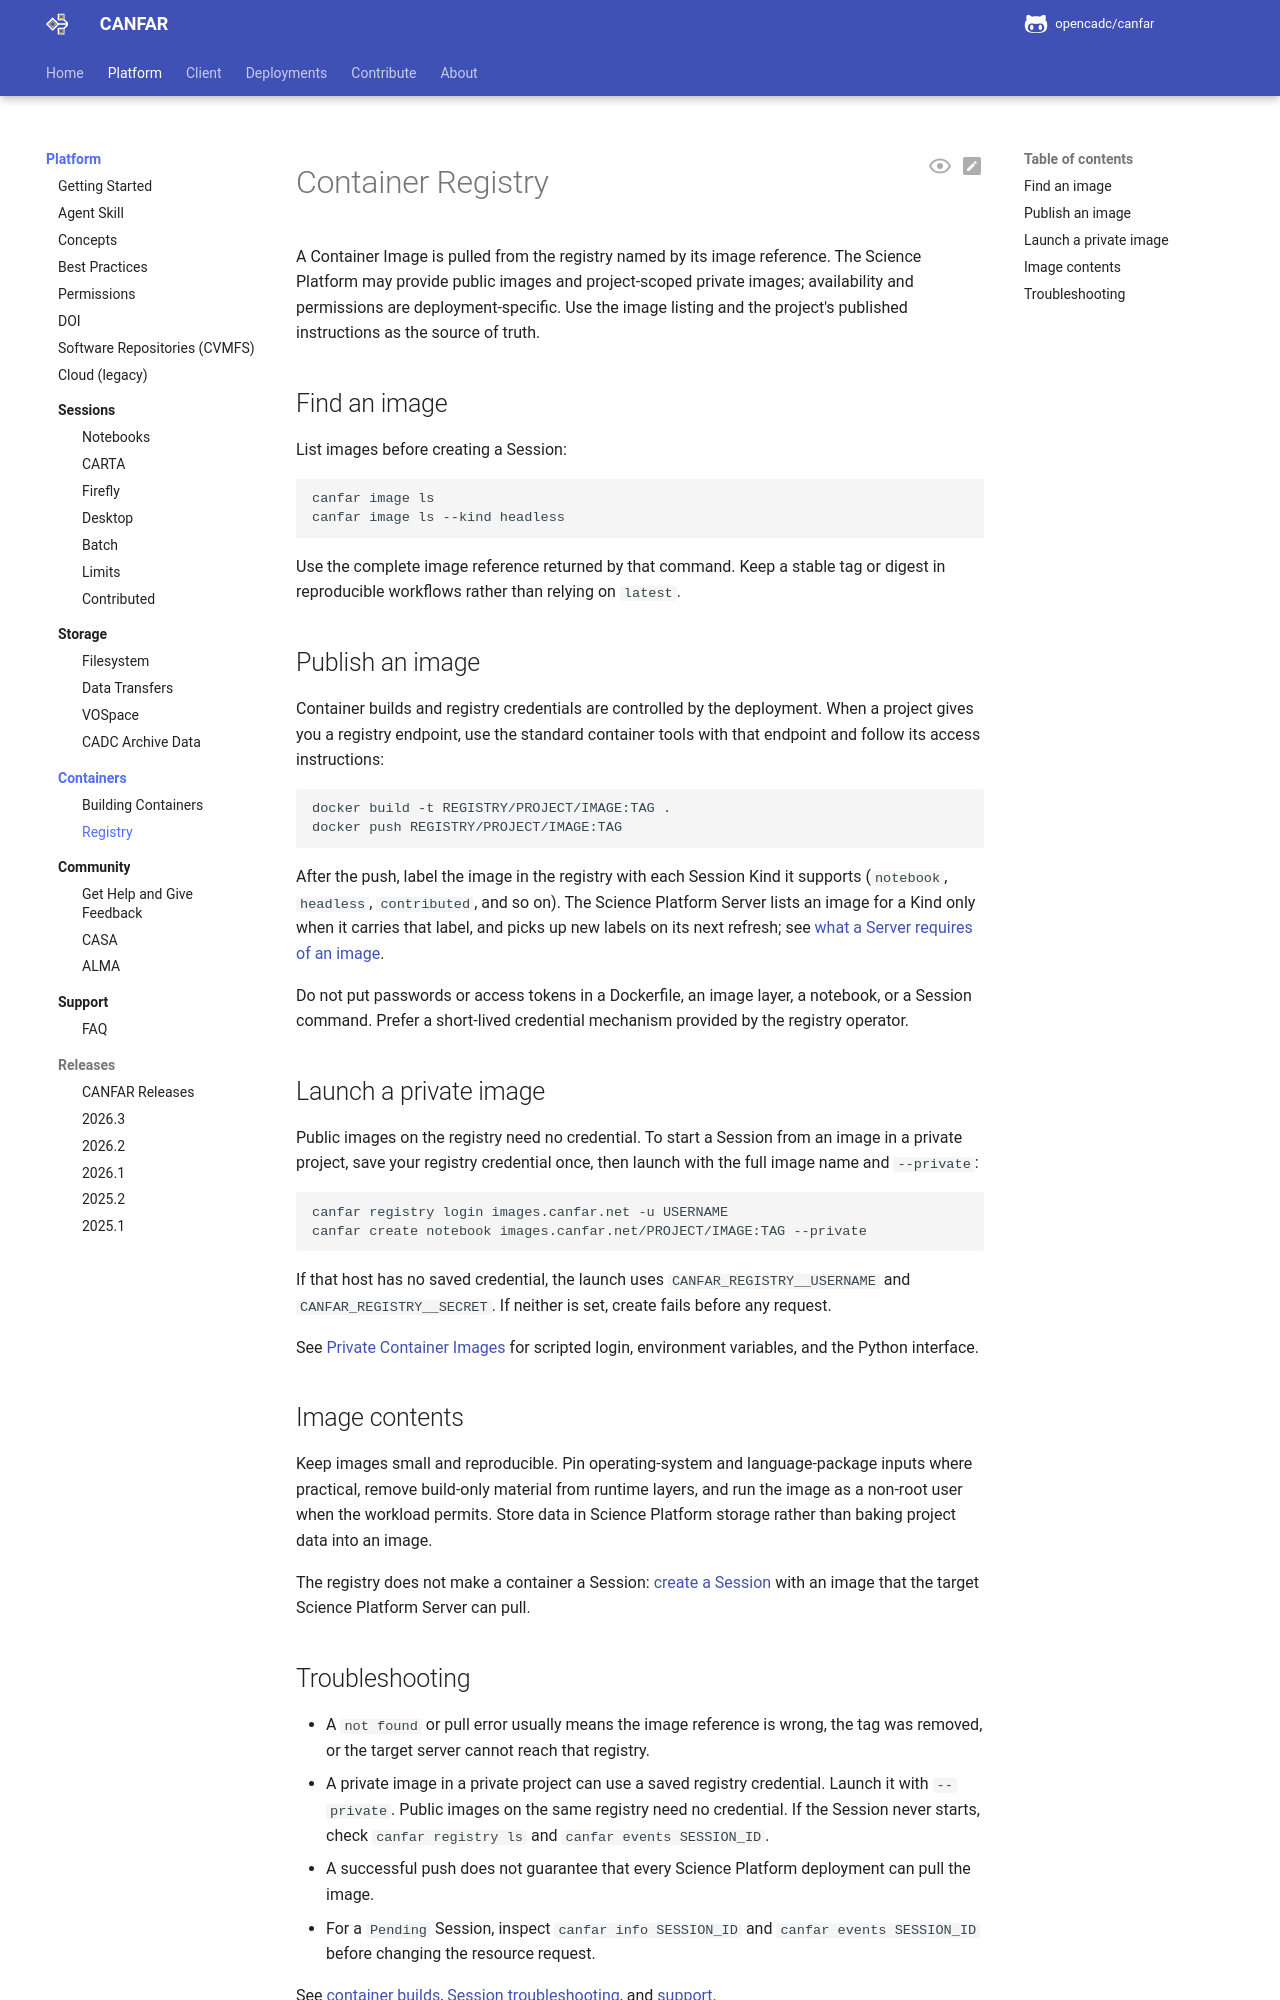

repository: opencadc/canfar · page: edge/platform/containers/registry/index.html · generator: mkdocs

<span id="harbor-container-registry"></span>

# Container Registry

A Container Image is pulled from the registry named by its image reference.
The Science Platform may provide public images and project-scoped private
images; availability and permissions are deployment-specific. Use the image
listing and the project's published instructions as the source of truth.

<span id="harbor-registry-overview"></span>
<span id="what-is-harbor"></span>
<span id="canfar-harbor-instance"></span>
<span id="repository-management"></span>
<span id="understanding-repositories"></span>
<span id="repository-naming"></span>
<span id="tagging-strategy"></span>
<span id="semantic-versioning"></span>
<span id="date-based-versioning"></span>
<span id="feature-and-environment-tags"></span>
<span id="managing-image-metadata"></span>
<span id="web-interface-access"></span>
<span id="harbor-web-interface"></span>
<span id="navigation-and-features"></span>
<span id="repository-view"></span>
<span id="image-details"></span>
<span id="basic-image-operations"></span>
<span id="registry-maintenance"></span>
<span id="monitoring-and-analytics"></span>
<span id="usage-statistics"></span>
<span id="audit-logging"></span>
<span id="backup-and-disaster-recovery"></span>
<span id="exportimport-procedures"></span>
<span id="best-practices"></span>
<span id="registry-best-practices"></span>
<span id="registry-organization"></span>
<span id="naming-conventions"></span>
<span id="network-optimization"></span>
<span id="integration-with-canfar-services"></span>

## Find an image

List images before creating a Session:

```bash
canfar image ls
canfar image ls --kind headless
```

Use the complete image reference returned by that command. Keep a stable tag
or digest in reproducible workflows rather than relying on `latest`.

<span id="projects-and-organization"></span>
<span id="project-structure"></span>
<span id="project-types"></span>
<span id="public-projects"></span>
<span id="private-projects"></span>
<span id="project-creation-and-management"></span>
<span id="requesting-new-projects"></span>
<span id="project-membership-management"></span>
<span id="access-control-and-security"></span>
<span id="authentication-methods"></span>
<span id="docker-cli-authentication"></span>
<span id="api-access"></span>
<span id="permission-matrix"></span>
<span id="project-dashboard"></span>
<span id="cli-and-api-usage"></span>
<span id="harbor-cli-operations"></span>
<span id="docker-registry-v2-api"></span>
<span id="automated-workflows"></span>
<span id="cicd-integration"></span>
<span id="automated-scanning-and-deployment"></span>
<span id="automated-retention-policies"></span>
<span id="authentication-integration"></span>

## Publish an image

Container builds and registry credentials are controlled by the deployment.
When a project gives you a registry endpoint, use the standard container tools
with that endpoint and follow its access instructions:

```bash
docker build -t REGISTRY/PROJECT/IMAGE:TAG .
docker push REGISTRY/PROJECT/IMAGE:TAG
```

After the push, label the image in the registry with each Session Kind it
supports (`notebook`, `headless`, `contributed`, and so on). The Science
Platform Server lists an image for a Kind only when it carries that label, and
picks up new labels on its next refresh; see
[what a Server requires of an image](index.md#what-a-server-requires-of-an-image).

Do not put passwords or access tokens in a Dockerfile, an image layer, a
notebook, or a Session command. Prefer a short-lived credential mechanism
provided by the registry operator.

<span id="launch-a-private-image"></span>

## Launch a private image

Public images on the registry need no credential. To start a Session from an
image in a private project, save your registry credential once, then launch
with the full image name and `--private`:

```bash
canfar registry login images.canfar.net -u USERNAME
canfar create notebook images.canfar.net/PROJECT/IMAGE:TAG --private
```

If that host has no saved credential, the launch uses `CANFAR_REGISTRY__USERNAME`
and `CANFAR_REGISTRY__SECRET`. If neither is set, create fails before any request.

See [Private Container Images](../../cli/cli-help.md#canfar-registry) for
scripted login, environment variables, and the Python interface.

<span id="vulnerability-scanning"></span>
<span id="scanning-process"></span>
<span id="vulnerability-reports"></span>
<span id="addressing-vulnerabilities"></span>
<span id="storage-management"></span>
<span id="repository-cleanup"></span>
<span id="performance-optimization"></span>
<span id="registry-performance"></span>
<span id="storage-integration"></span>
<span id="large-image-size"></span>

## Image contents

Keep images small and reproducible. Pin operating-system and language-package
inputs where practical, remove build-only material from runtime layers, and
run the image as a non-root user when the workload permits. Store data in
Science Platform storage rather than baking project data into an image.

The registry does not make a container a Session: [create a Session](../sessions/index.md)
with an image that the target Science Platform Server can pull.

<span id="common-issues"></span>
<span id="authentication-problems"></span>
<span id="pushpull-failures"></span>
<span id="vulnerability-scan-issues"></span>
<span id="performance-issues"></span>
<span id="slow-pushpull-operations"></span>
